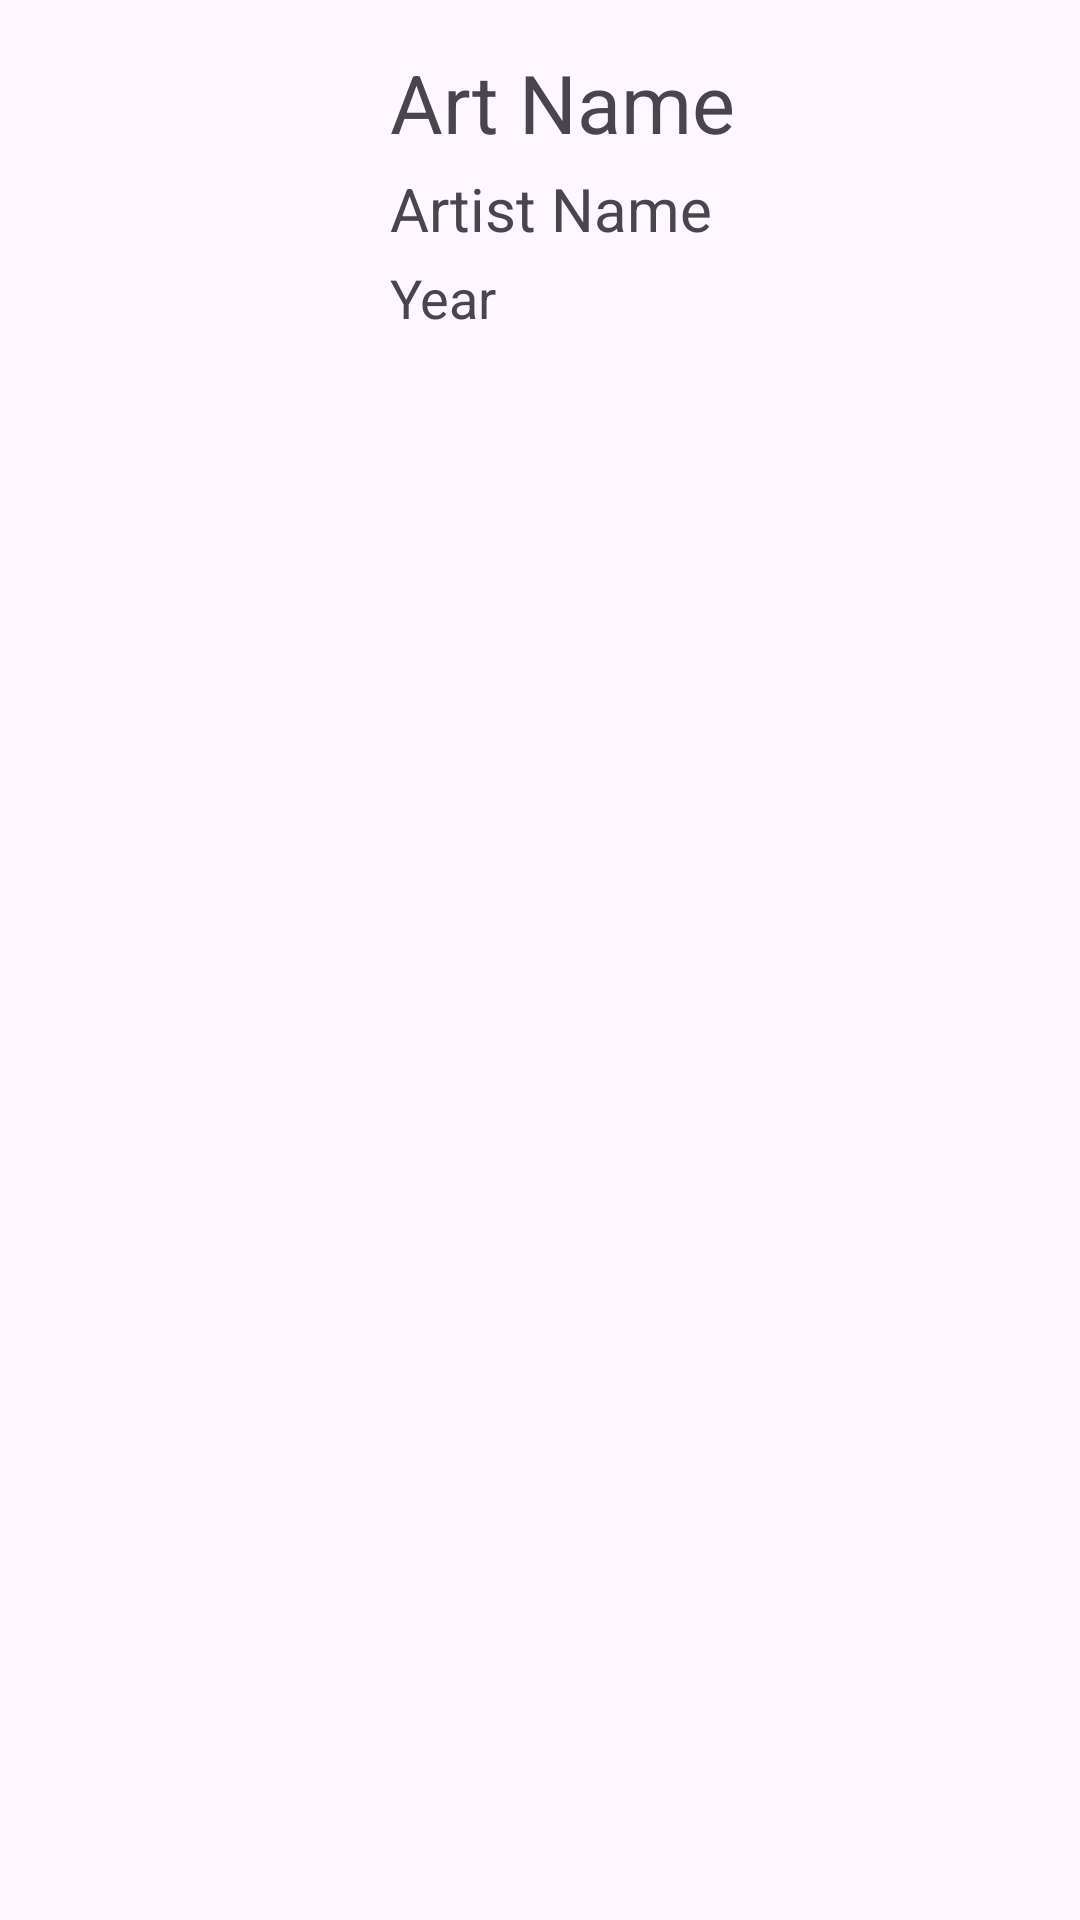

Layout XML and referenced resources for this Android screen:
<!-- AndroidManifest.xml: application theme Theme._3_ArtBook -->
<!-- res/layout/art_row.xml -->
<?xml version="1.0" encoding="utf-8"?>
<LinearLayout xmlns:android="http://schemas.android.com/apk/res/android"
    android:layout_width="match_parent"
    android:layout_height="wrap_content"
    android:orientation="horizontal"
    android:padding="16dp">
<ImageView
    android:id="@+id/artRowImageView"
    android:layout_width="100dp"
    android:layout_height="100dp"
    android:scaleType="centerCrop"
    android:src="@drawable/ic_launcher_background" />
    <LinearLayout
        android:layout_width="match_parent"
        android:layout_height="wrap_content"
        android:orientation="vertical">
        <TextView
            android:id="@+id/artRowNameText"
            android:text="Art Name"
            android:textSize="27sp"
            android:layout_marginStart="14dp"
            android:layout_marginBottom="4dp"
            android:layout_width="wrap_content"
            android:layout_height="wrap_content" />

        <TextView
        android:id="@+id/artRowArtistNameText"
        android:text="Artist Name"
        android:textSize="20sp"
        android:layout_marginStart="14dp"
        android:layout_marginBottom="4dp"
        android:layout_width="wrap_content"
        android:layout_height="wrap_content" />
        <TextView
            android:id="@+id/artRowYearText"
            android:text="Year"
            android:textSize="18sp"
            android:layout_marginStart="14dp"
            android:layout_marginBottom="4dp"
            android:layout_width="wrap_content"
            android:layout_height="wrap_content" />

    </LinearLayout>
</LinearLayout>
<!-- resources referenced by this layout -->
<resources>
  <style name="Theme._3_ArtBook" parent="Base.Theme._3_ArtBook" />
  <style name="Base.Theme._3_ArtBook" parent="Theme.Material3.DayNight.NoActionBar">
          
          
      </style>
</resources>
